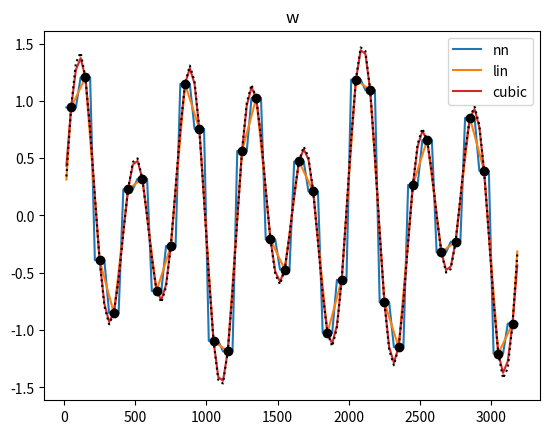
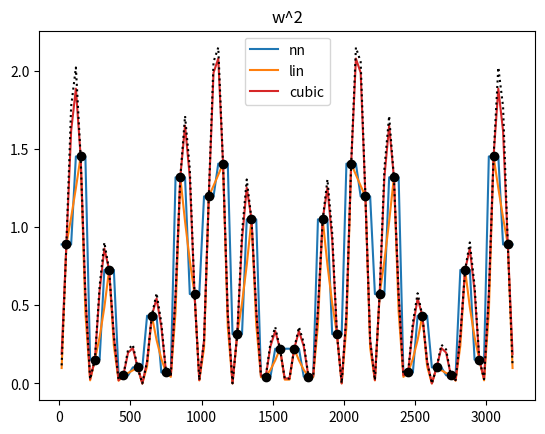

Python code for these plots, in order:
import matplotlib.pyplot as plt
import numpy as np
from scipy.interpolate import CubicSpline


N = 3


def int_lin(a_new, a, istart, iend):
    for ic in range(istart, iend):
        if N%2 == 0:
            i = (ic-istart)*N + istart + N//2

            for ii in range(1, N//2+1):
                fac = 1 - (ii/N) + 1/(2*N)
                a_new[i-ii  ] = fac*a[ic] + (1-fac)*a[ic-1]
                a_new[i+ii-1] = fac*a[ic] + (1-fac)*a[ic+1]

        else:
            i = (ic-istart)*N + istart + N//2

            a_new[i] = a[ic]
            for ii in range(1, N//2+1):
                fac = 1 - ii/N
                a_new[i-ii] = fac*a[ic] + (1-fac)*a[ic-1]
                a_new[i+ii] = fac*a[ic] + (1-fac)*a[ic+1]

def int_nn(a_new, a, istart, iend):
    for ic in range(istart, iend):
        if N%2 == 0:
            i = (ic-istart)*N + istart + N//2

            for ii in range(1, N//2+1):
                fac = 1# - (ii/N) + 1/(2*N)
                a_new[i-ii  ] = fac*a[ic] + (1-fac)*a[ic-1]
                a_new[i+ii-1] = fac*a[ic] + (1-fac)*a[ic+1]

        else:
            i = (ic-istart)*N + istart + N//2

            a_new[i] = a[ic]
            for ii in range(1, N//2+1):
                fac = 1# - ii/N
                a_new[i-ii] = fac*a[ic] + (1-fac)*a[ic-1]
                a_new[i+ii] = fac*a[ic] + (1-fac)*a[ic+1]




dx = 100
xsize = 3200

x = np.arange(-dx/2, xsize+dx, dx)
w = np.sin(8*(2*np.pi)/xsize * x) + 0.5*np.sin(5*(2*np.pi)/xsize * x)

dx_ref = dx / N
x_ref = np.arange(-dx_ref/2, xsize+dx_ref, dx_ref)
w_ref = np.sin(8*(2*np.pi)/xsize * x_ref) + 0.5*np.sin(5*(2*np.pi)/xsize * x_ref)

dx_new = dx / N

x_int = np.arange(-dx_new/2, xsize+dx_new, dx_new)

w_nn = np.empty_like(x_int)
w_nn[:] = np.nan
int_nn(w_nn, w, 1, len(x)-1)
w2_nn = w_nn**2

w_lin = np.empty_like(x_int)
w_lin[:] = np.nan
int_lin(w_lin, w, 1, len(x)-1)
w2_lin = w_lin**2

w_lin_mean = w_lin.copy()
w2_lin_mean = w2_lin.copy()
for i in range(len(w)-2):
    istart = N*i + 1
    iend = istart + N
    w_lin_mean[istart:iend] = w_lin_mean[istart:iend].mean()
    w2_lin_mean[istart:iend] = w2_lin_mean[istart:iend].mean()

w_spl = np.empty_like(x_int)
w_spl[:] = np.nan
spl = CubicSpline(x, w)
w_spl[:] = spl(x_int)
w2_spl = w_spl**2

w_spl_mean = w_spl.copy()
w2_spl_mean = w2_spl.copy()
for i in range(len(w)-2):
    istart = N*i + 1
    iend = istart + N
    w_spl_mean[istart:iend] = w_spl_mean[istart:iend].mean()
    w2_spl_mean[istart:iend] = w2_spl_mean[istart:iend].mean()


print("ref"     , w[1:-1]    .mean(), (w[1:-1]**2).mean())
print("nn"      , w_nn[1:-1] .mean(), w2_nn[1:-1] .mean())
print("lin"     , w_lin[1:-1].mean(), w2_lin[1:-1].mean())
# print("lin_mean", w_lin[1:-1].mean(), w2_lin_mean[1:-1].mean())
print("spline  ", w_spl[1:-1].mean(), w2_spl[1:-1].mean())


plt.figure()
plt.plot(x_int[1:-1], w_nn[1:-1], 'C0-', label='nn')
plt.plot(x_int[1:-1], w_lin[1:-1], 'C1-', label='lin')
# plt.plot(x_int[1:-1], w_lin_mean[1:-1])
plt.plot(x_int[1:-1], w_spl[1:-1], 'C3-', label='cubic')
# plt.plot(x_int[1:-1], w_spl_mean[1:-1], 'C3-', label='cubic')
plt.plot(x[1:-1], w[1:-1], 'ko')
plt.plot(x_ref[1:-1], w_ref[1:-1], 'k:')
plt.title('w')
plt.legend()

plt.figure()
plt.plot(x_int[1:-1], w2_nn[1:-1], 'C0-', label='nn')
plt.plot(x_int[1:-1], w2_lin[1:-1], 'C1-', label='lin')
# plt.plot(x_int[1:-1], w2_lin_mean[1:-1], 'C1-', label='lin'))
plt.plot(x_int[1:-1], w2_spl[1:-1], 'C3-', label='cubic')
# plt.plot(x_int[1:-1], w2_spl_mean[1:-1], 'C3-', label='cubic')
plt.plot(x[1:-1], w[1:-1]**2, 'ko')
plt.plot(x_ref[1:-1], w_ref[1:-1]**2, 'k:')
plt.title('w^2')
plt.legend()

plt.show()
